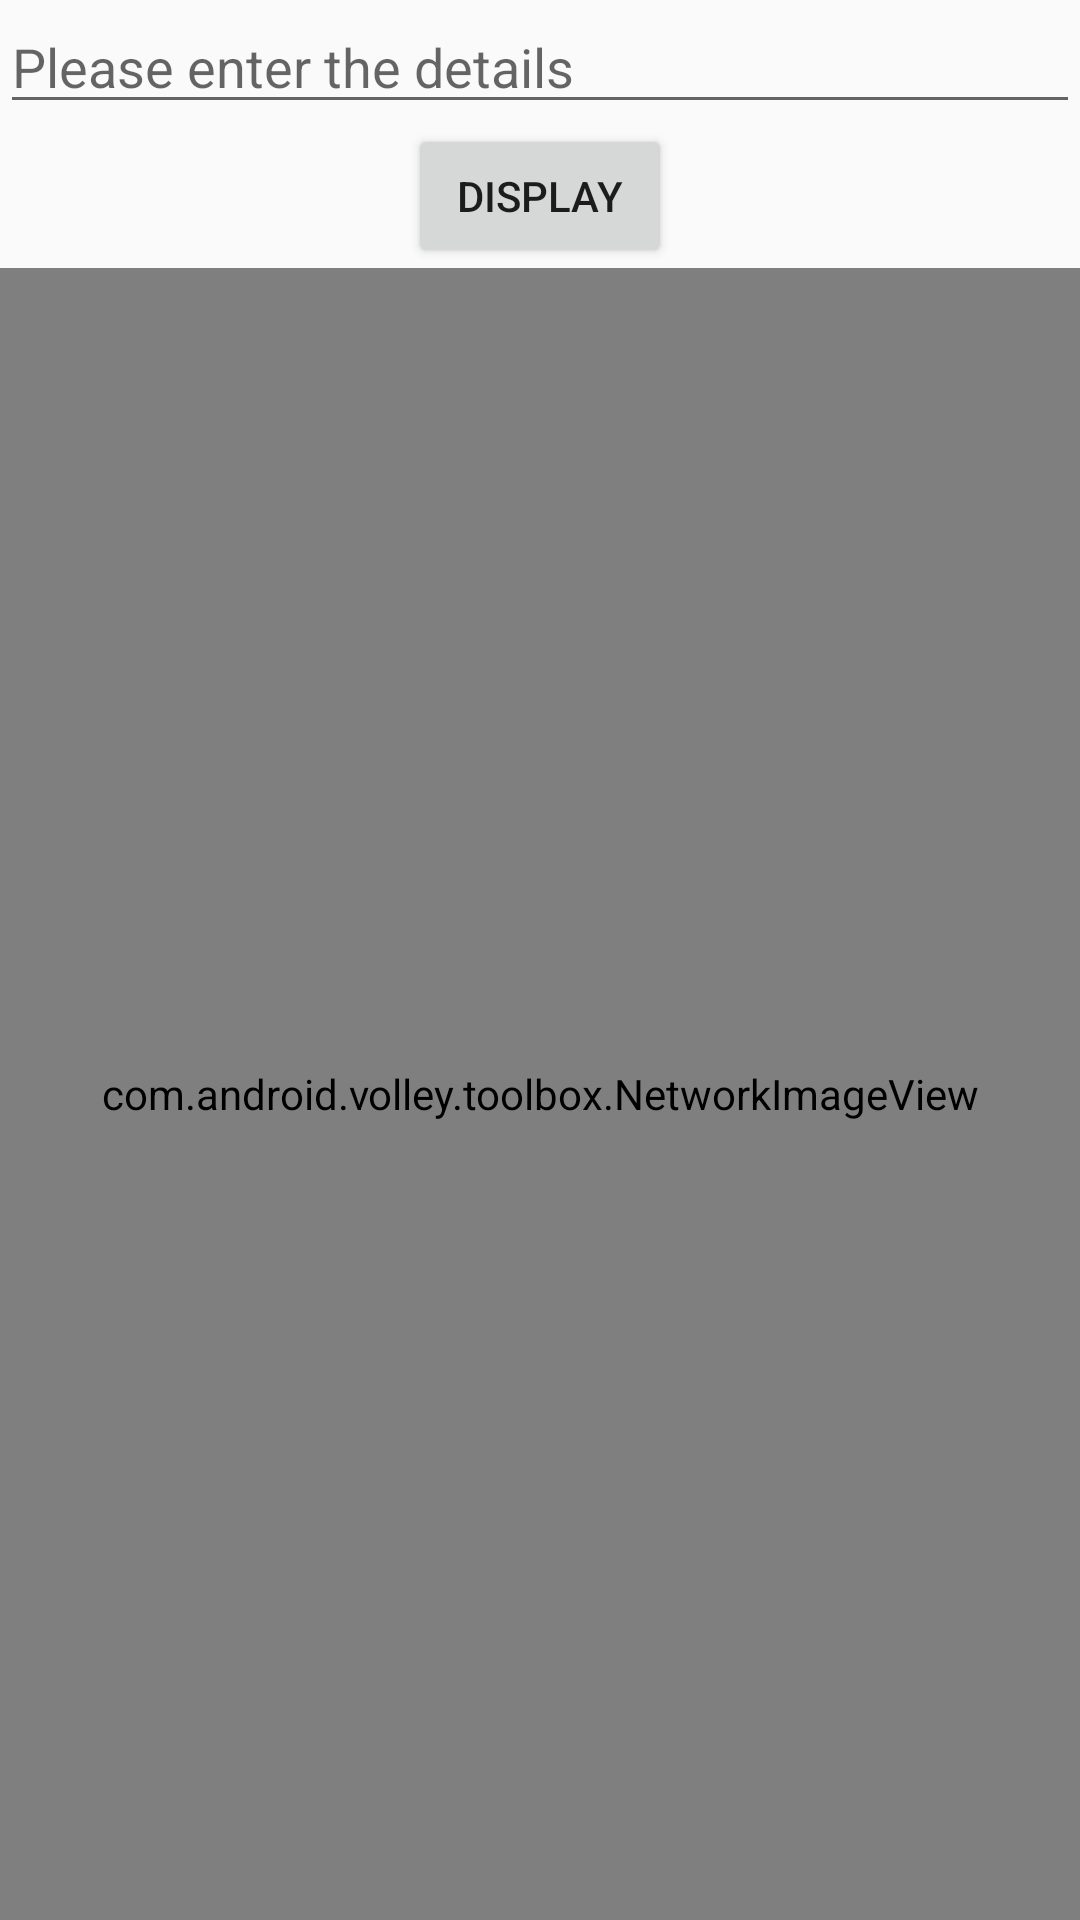

This screen was rendered from an Android layout file. Write that file and the resources it references.
<!-- AndroidManifest.xml: application theme AppTheme -->
<!-- res/layout/layout_network_imageview_example.xml -->
<?xml version="1.0" encoding="utf-8"?>
<LinearLayout xmlns:android="http://schemas.android.com/apk/res/android"
    android:orientation="vertical" android:layout_width="match_parent"
    android:layout_height="match_parent">

    <EditText
        android:id="@+id/et_image_url"
        android:hint="@string/hint_url"
        android:layout_width="match_parent"
        android:layout_height="wrap_content" />
    <Button
        android:id="@+id/btn_image_display"
        android:text="@string/btn_display"
        android:layout_gravity="center"
        android:layout_width="wrap_content"
        android:layout_height="wrap_content" />



    <com.android.volley.toolbox.NetworkImageView
        android:id="@+id/image_dispaly"
        android:layout_width="match_parent"
        android:layout_height="match_parent" />

</LinearLayout>
<!-- resources referenced by this layout -->
<resources>
  <string name="btn_display">Display</string>
  <string name="hint_url">Please enter the details </string>
  <style name="AppTheme" parent="Theme.AppCompat.Light.DarkActionBar">
          
          <item name="colorPrimary">@color/colorPrimary</item>
          <item name="colorPrimaryDark">@color/colorPrimaryDark</item>
          <item name="colorAccent">@color/colorAccent</item>
      </style>
  <!-- not gathered from this repository: default colours our renderer supplied (Android Studio template values) -->
  <color name="colorPrimary">#FF6200EE</color>
  <color name="colorPrimaryDark">#FF3700B3</color>
  <color name="colorAccent">#FF03DAC5</color>
</resources>
